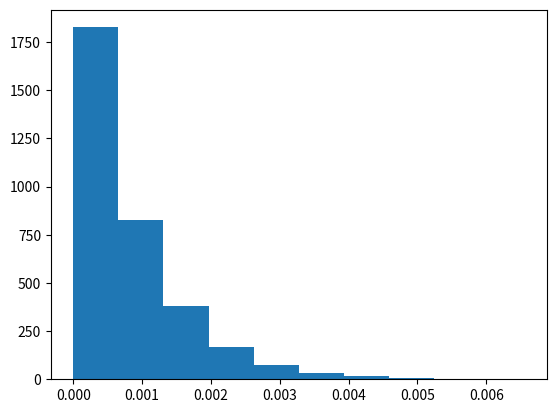

Here is the Python script that generated this plot:
# select a distribution from numpy
# produce random numbers on such a distribution
# 
# zeeAlso
# en.wikipedia.org/wiki/Probability_distribution

#Distribución de Pareto
from math import dist
from matplotlib import pyplot
import numpy
import matplotlib

data = numpy.random.pareto(1234,3333)
print(data)
pyplot.hist(data)
pyplot.show()